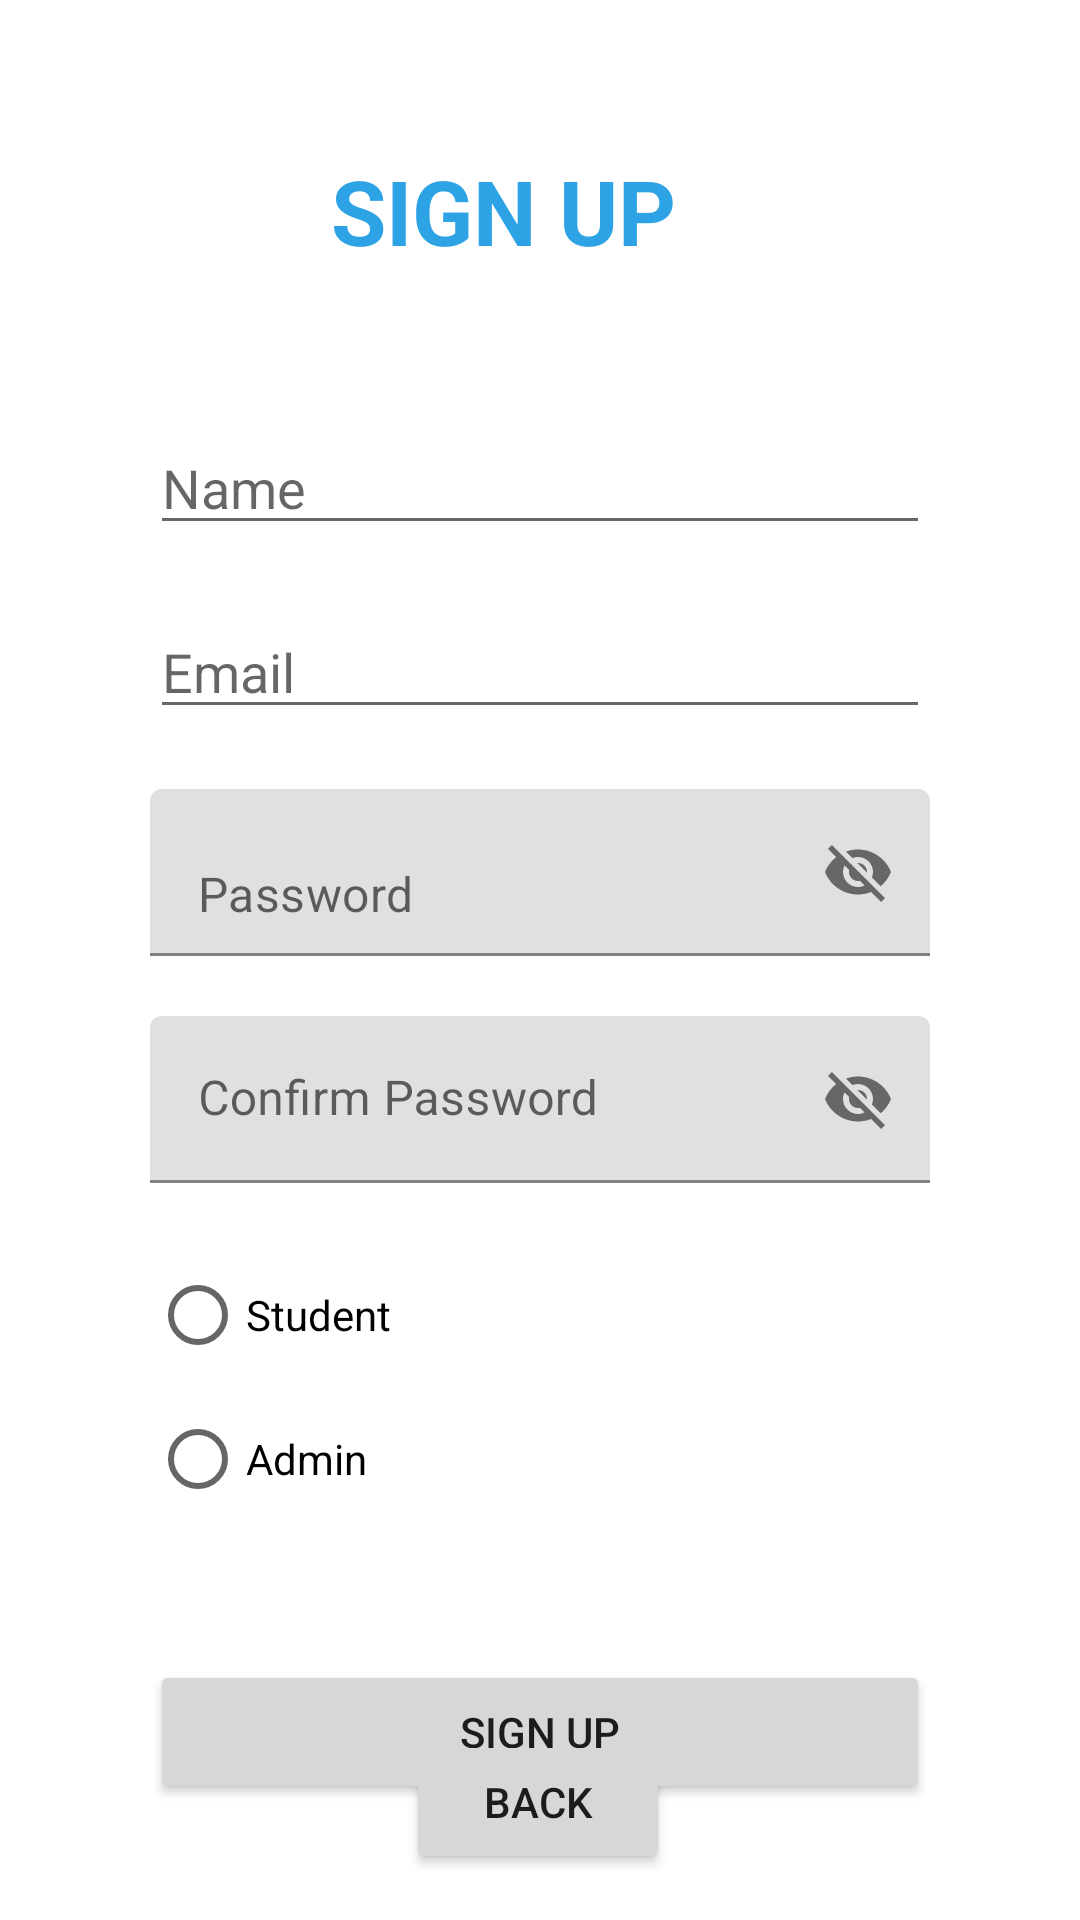

This screen was rendered from an Android layout file. Write that file and the resources it references.
<!-- AndroidManifest.xml: application theme Theme.QuizApp -->
<!-- res/layout/activity_sign_up.xml -->
<?xml version="1.0" encoding="utf-8"?>
<androidx.constraintlayout.widget.ConstraintLayout xmlns:android="http://schemas.android.com/apk/res/android"
    xmlns:app="http://schemas.android.com/apk/res-auto"
    xmlns:tools="http://schemas.android.com/tools"
    android:layout_width="match_parent"
    android:layout_height="match_parent"
    tools:context=".SignUpActivity">


    <com.google.android.material.textfield.TextInputLayout
        android:id="@+id/textInputLayout3"
        android:layout_width="match_parent"
        android:layout_height="wrap_content"
        android:layout_marginStart="50dp"
        android:layout_marginTop="20dp"
        android:layout_marginEnd="50dp"
        app:layout_constraintEnd_toEndOf="parent"
        app:layout_constraintStart_toStartOf="parent"
        app:layout_constraintTop_toBottomOf="@+id/textInputLayout"
        app:passwordToggleEnabled="true">

        <com.google.android.material.textfield.TextInputEditText
            android:id="@+id/etPass2"
            android:layout_width="match_parent"
            android:layout_height="wrap_content"
            android:hint="Confirm Password" />
    </com.google.android.material.textfield.TextInputLayout>

    <TextView
        android:id="@+id/textView2"
        android:layout_width="wrap_content"
        android:layout_height="wrap_content"
        android:layout_marginTop="50dp"
        android:text="SIGN UP"
        android:textColor="@color/main_color"
        android:textSize="30sp"
        android:textStyle="bold"
        app:layout_constraintEnd_toEndOf="parent"
        app:layout_constraintHorizontal_bias="0.45"
        app:layout_constraintStart_toStartOf="parent"
        app:layout_constraintTop_toTopOf="parent" />

    <EditText
        android:id="@+id/etName"
        android:layout_width="0dp"
        android:layout_height="wrap_content"
        android:layout_marginStart="50dp"
        android:layout_marginTop="50dp"
        android:layout_marginEnd="50dp"
        android:layout_marginBottom="20dp"
        android:ems="10"
        android:hint="Name"
        android:inputType="textPersonName"
        app:layout_constraintBottom_toTopOf="@+id/etMail"
        app:layout_constraintEnd_toEndOf="parent"
        app:layout_constraintHorizontal_bias="0.0"
        app:layout_constraintStart_toStartOf="parent"
        app:layout_constraintTop_toBottomOf="@+id/textView2" />

    <EditText
        android:id="@+id/etMail"
        android:layout_width="0dp"
        android:layout_height="wrap_content"
        android:layout_marginStart="50dp"
        android:layout_marginTop="20dp"
        android:layout_marginEnd="50dp"
        android:ems="10"
        android:hint="Email"
        android:inputType="textEmailAddress"
        app:layout_constraintEnd_toEndOf="parent"
        app:layout_constraintHorizontal_bias="0.0"
        app:layout_constraintStart_toStartOf="parent"
        app:layout_constraintTop_toBottomOf="@+id/etName" />

    <RadioGroup
        android:id="@+id/radioGroup"
        android:layout_width="151dp"
        android:layout_height="99dp"
        android:layout_marginStart="50dp"
        android:layout_marginTop="20dp"
        app:layout_constraintStart_toStartOf="parent"
        app:layout_constraintTop_toBottomOf="@+id/textInputLayout3">

        <RadioButton
            android:id="@+id/rbStudent"
            android:layout_width="match_parent"
            android:layout_height="wrap_content"
            android:text="Student" />

        <RadioButton
            android:id="@+id/rbAdmin"
            android:layout_width="match_parent"
            android:layout_height="wrap_content"
            android:text="Admin" />
    </RadioGroup>

    <Button
        android:id="@+id/btSignUp"
        android:layout_width="0dp"
        android:layout_height="wrap_content"
        android:layout_marginStart="50dp"
        android:layout_marginTop="40dp"
        android:layout_marginEnd="50dp"
        android:text="SIGN UP"
        app:layout_constraintEnd_toEndOf="parent"
        app:layout_constraintHorizontal_bias="0.0"
        app:layout_constraintStart_toStartOf="parent"
        app:layout_constraintTop_toBottomOf="@+id/radioGroup" />

    <Button
        android:id="@+id/btBack"
        android:layout_width="wrap_content"
        android:layout_height="wrap_content"
        android:layout_marginBottom="40dp"
        android:text="Back"
        app:layout_constraintBottom_toBottomOf="parent"
        app:layout_constraintEnd_toEndOf="parent"
        app:layout_constraintHorizontal_bias="0.498"
        app:layout_constraintStart_toStartOf="parent"
        app:layout_constraintTop_toBottomOf="@+id/btSignUp" />

    <com.google.android.material.textfield.TextInputLayout
        android:id="@+id/textInputLayout"
        android:layout_width="0dp"
        android:layout_height="wrap_content"
        android:layout_marginStart="50dp"
        android:layout_marginTop="20dp"
        android:layout_marginEnd="50dp"
        app:hintEnabled="false"
        app:layout_constraintEnd_toEndOf="parent"
        app:layout_constraintStart_toStartOf="parent"
        app:layout_constraintTop_toBottomOf="@+id/etMail"
        app:passwordToggleEnabled="true">

        <com.google.android.material.textfield.TextInputEditText
            android:id="@+id/etPass"
            android:layout_width="match_parent"
            android:layout_height="wrap_content"
            android:layout_weight="1"
            android:hint="Password" />

    </com.google.android.material.textfield.TextInputLayout>

</androidx.constraintlayout.widget.ConstraintLayout>
<!-- resources referenced by this layout -->
<resources>
  <color name="main_color">#2da3e6</color>
  <style name="Theme.QuizApp" parent="Theme.MaterialComponents.DayNight.DarkActionBar">
          
          <item name="colorPrimary">@color/main_color</item>
          <item name="colorPrimaryVariant">@color/main_color</item>
          <item name="colorOnPrimary">@color/white</item>
          
          <item name="colorSecondary">@color/teal_200</item>
          <item name="colorSecondaryVariant">@color/teal_700</item>
          <item name="colorOnSecondary">@color/black</item>
          
          <item name="android:statusBarColor" tools:targetApi="l">?attr/colorPrimaryVariant</item>
          
      </style>
  <color name="white">#FFFFFFFF</color>
  <color name="teal_200">#FF03DAC5</color>
  <color name="teal_700">#FF018786</color>
  <color name="black">#FF000000</color>
</resources>
